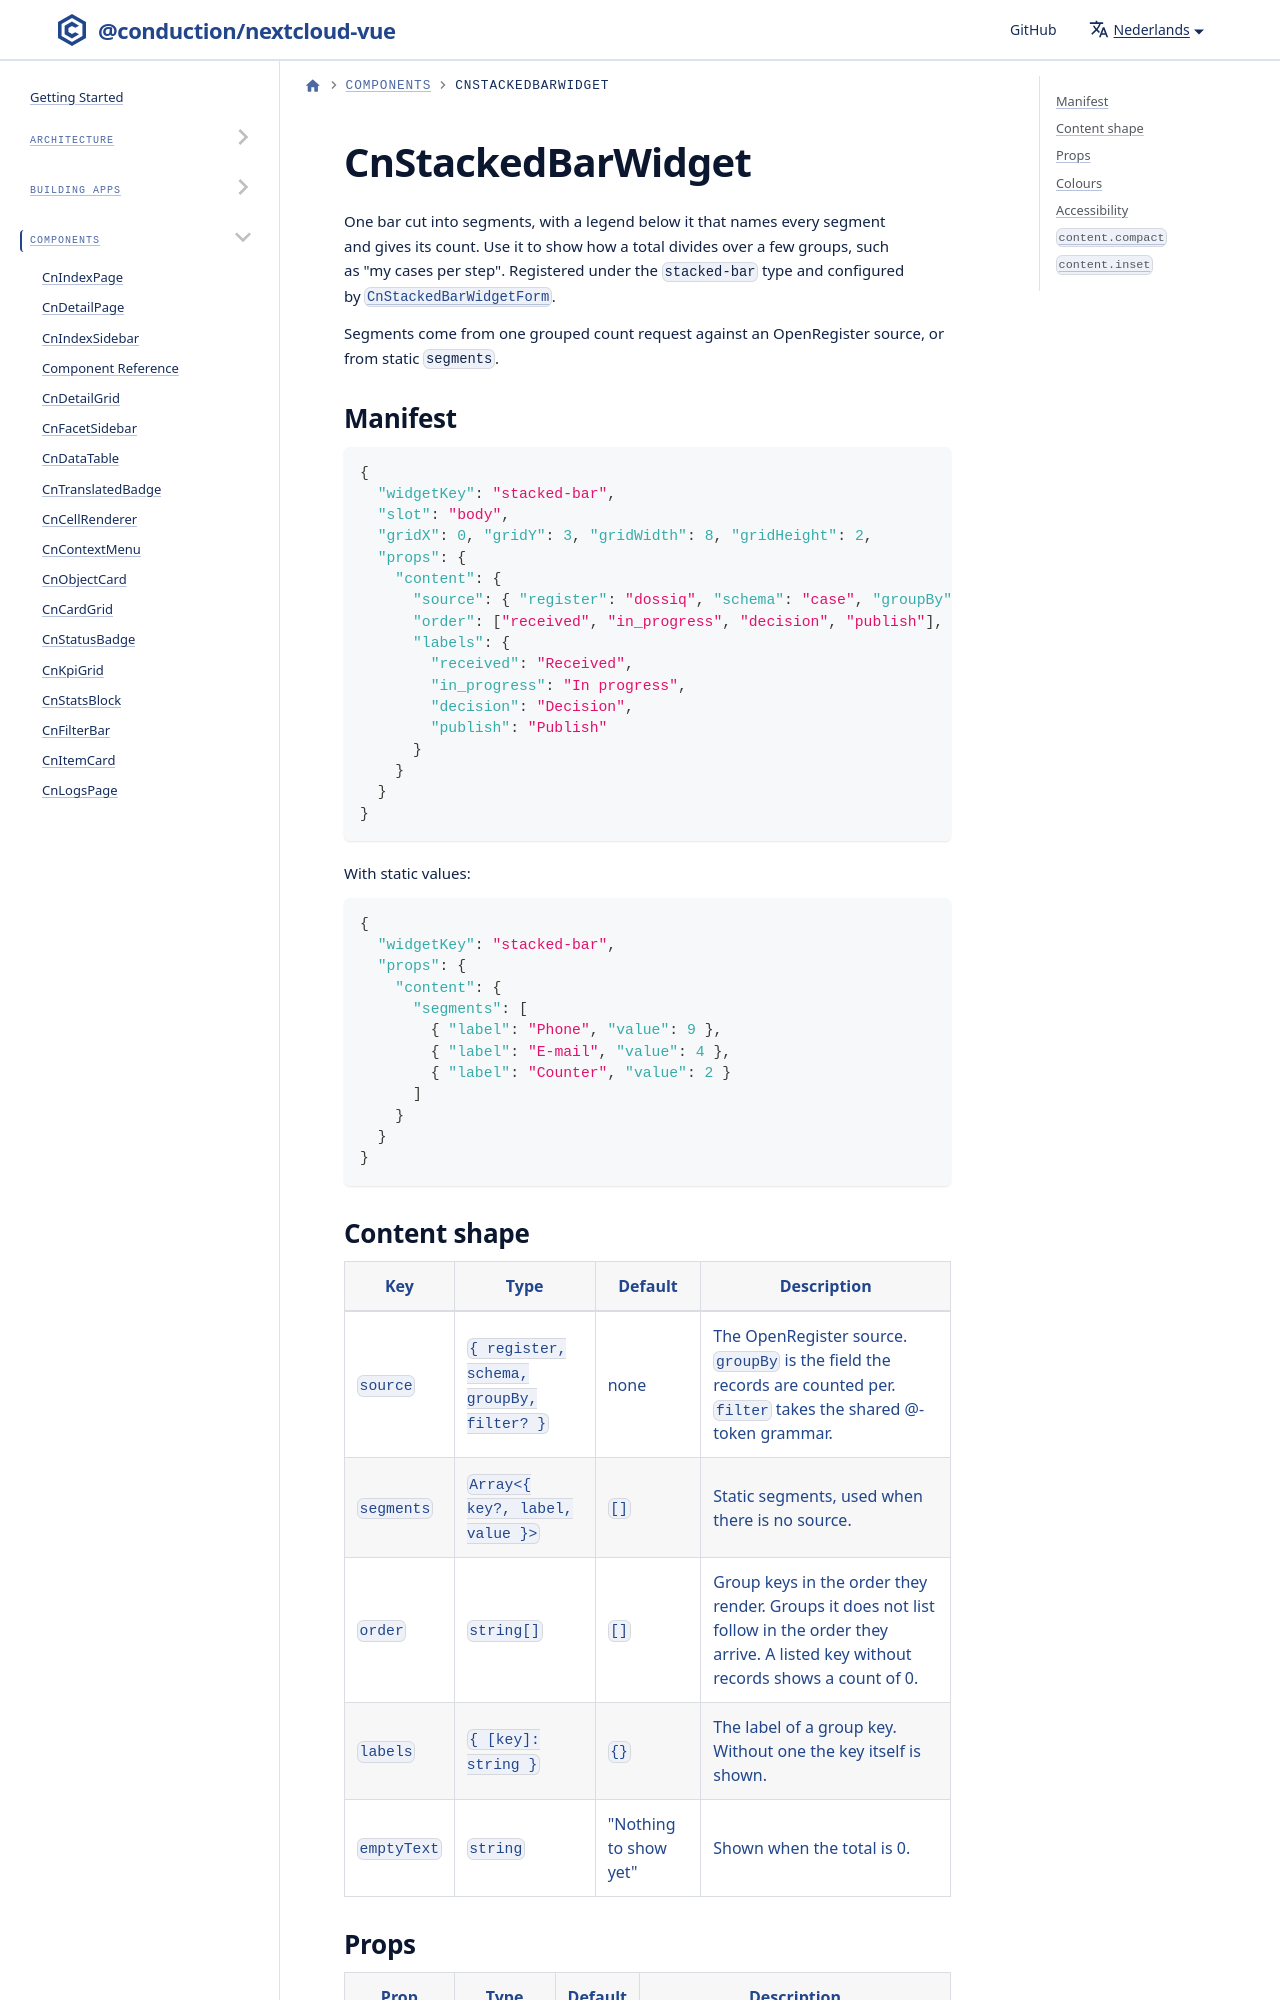

repository: ConductionNL/nextcloud-vue · page: nl/docs/components/cn-stacked-bar-widget/index.html · generator: docusaurus

# CnStackedBarWidget

One bar cut into segments, with a legend below it that names every segment and gives its count. Use it to show how a total divides over a few groups, such as "my cases per step". Registered under the `stacked-bar` type and configured by [`CnStackedBarWidgetForm`](./cn-stacked-bar-widget-form.md).

Segments come from one grouped count request against an OpenRegister source, or from static `segments`.
